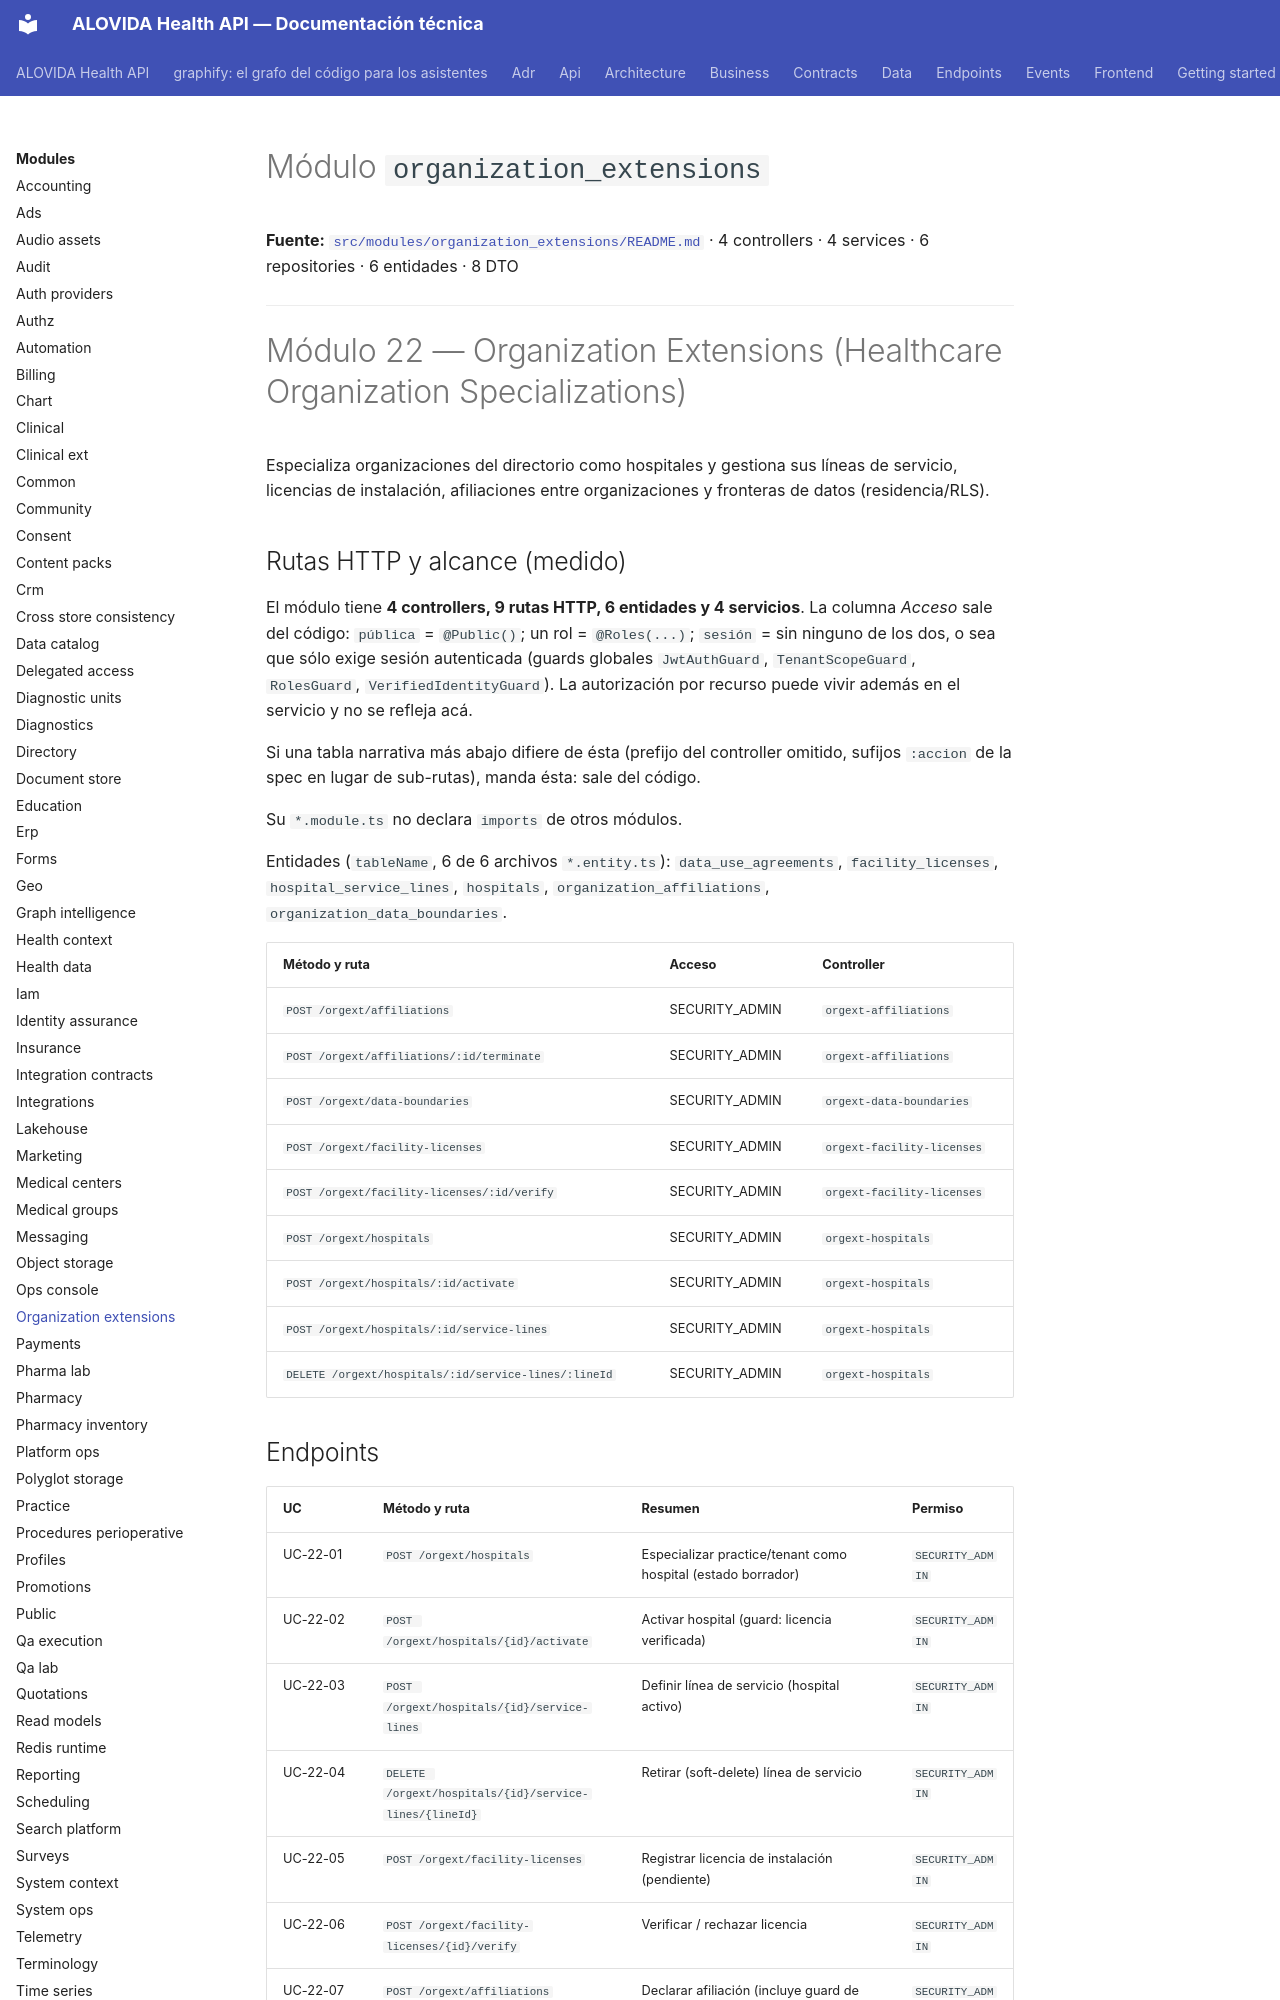

repository: mdavila-2001/mantra-core-health-api · page: modules/organization_extensions/index.html · generator: mkdocs

<!--
  ESPEJO AUTOGENERADO — no editar este archivo directamente.
  Fuente real: src/modules/organization_extensions/README.md
  Regenerar con: yarn docs:modules:sync (tools/docs/sync-module-docs.mjs)
  Este README es el contrato por dominio mantenido junto al código
  (ver README.md de la raíz, tabla "Arquitectura y mapa").
-->

# Módulo `organization_extensions`

**Fuente:** [`src/modules/organization_extensions/README.md`](https://github.com/mdavila-2001/mantra-core-health-api/blob/dev/src/modules/organization_extensions/README.md)
· 4 controllers · 4 services · 6 repositories · 6 entidades · 8 DTO

---

# Módulo 22 — Organization Extensions (Healthcare Organization Specializations)

Especializa organizaciones del directorio como hospitales y gestiona sus líneas
de servicio, licencias de instalación, afiliaciones entre organizaciones y
fronteras de datos (residencia/RLS).

## Rutas HTTP y alcance (medido)

<!-- Medido el 2026-10-08 sobre origin/dev (dae4fd68). Repetir con:
  find src/modules/organization_extensions -name '*.controller.ts' | wc -l
  find src/modules/organization_extensions -name '*.controller.ts' -exec grep -hE "^\s*@(Get|Post|Put|Patch|Delete)\(" {} + | wc -l
  find src/modules/organization_extensions -name '*.entity.ts' | wc -l
  find src/modules/organization_extensions -name '*.service.ts' | wc -l
La tabla sale de los decoradores `@Controller`/`@Get`/`@Post`/`@Put`/`@Patch`/`@Delete`, `@Roles` y `@Public`. -->

El módulo tiene **4 controllers, 9 rutas HTTP, 6 entidades y 4 servicios**. La columna *Acceso* sale del código: `pública` = `@Public()`; un rol = `@Roles(...)`; `sesión` = sin ninguno de los dos, o sea que sólo exige sesión autenticada (guards globales `JwtAuthGuard`, `TenantScopeGuard`, `RolesGuard`, `VerifiedIdentityGuard`). La autorización por recurso puede vivir además en el servicio y no se refleja acá.

Si una tabla narrativa más abajo difiere de ésta (prefijo del controller omitido, sufijos `:accion` de la spec en lugar de sub-rutas), manda ésta: sale del código.

Su `*.module.ts` no declara `imports` de otros módulos.

Entidades (`tableName`, 6 de 6 archivos `*.entity.ts`): `data_use_agreements`, `facility_licenses`, `hospital_service_lines`, `hospitals`, `organization_affiliations`, `organization_data_boundaries`.

| Método y ruta | Acceso | Controller |
| --- | --- | --- |
| `POST /orgext/affiliations` | SECURITY_ADMIN | `orgext-affiliations` |
| `POST /orgext/affiliations/:id/terminate` | SECURITY_ADMIN | `orgext-affiliations` |
| `POST /orgext/data-boundaries` | SECURITY_ADMIN | `orgext-data-boundaries` |
| `POST /orgext/facility-licenses` | SECURITY_ADMIN | `orgext-facility-licenses` |
| `POST /orgext/facility-licenses/:id/verify` | SECURITY_ADMIN | `orgext-facility-licenses` |
| `POST /orgext/hospitals` | SECURITY_ADMIN | `orgext-hospitals` |
| `POST /orgext/hospitals/:id/activate` | SECURITY_ADMIN | `orgext-hospitals` |
| `POST /orgext/hospitals/:id/service-lines` | SECURITY_ADMIN | `orgext-hospitals` |
| `DELETE /orgext/hospitals/:id/service-lines/:lineId` | SECURITY_ADMIN | `orgext-hospitals` |
